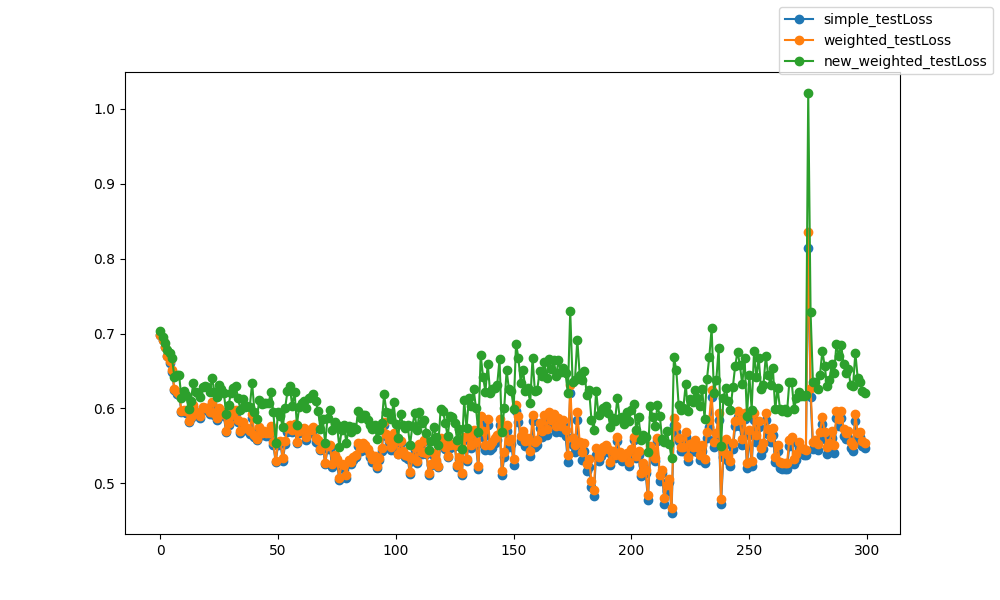

The data file committed next to this chart (first rows):
epoch, epoch, simple_testLoss, weighted_testLoss, new_weighted_testLoss
0, 0, 0.6978, 0.6978, 0.7032
1, 1, 0.6914, 0.6913, 0.6952
2, 2, 0.6819, 0.6819, 0.6871
3, 3, 0.6696, 0.6704, 0.6774
4, 4, 0.6613, 0.6632, 0.6741
5, 5, 0.6485, 0.651, 0.6671
6, 6, 0.6245, 0.6258, 0.642
7, 7, 0.6198, 0.6219, 0.6443
8, 8, 0.6175, 0.6198, 0.6443
9, 9, 0.5957, 0.5972, 0.6144
10, 10, 0.5961, 0.5984, 0.6236
11, 11, 0.5945, 0.5965, 0.6184
12, 12, 0.5824, 0.5837, 0.5998
13, 13, 0.5869, 0.5889, 0.6103
14, 14, 0.6022, 0.605, 0.6335
15, 15, 0.5926, 0.5952, 0.6217
16, 16, 0.591, 0.5937, 0.6201
17, 17, 0.5878, 0.5904, 0.6154
18, 18, 0.5986, 0.6014, 0.6288
19, 19, 0.598, 0.601, 0.6305
20, 20, 0.5984, 0.6013, 0.6289
21, 21, 0.5923, 0.595, 0.6222
22, 22, 0.6058, 0.6089, 0.6401
23, 23, 0.5916, 0.5944, 0.6222
24, 24, 0.5852, 0.5879, 0.6157
25, 25, 0.5969, 0.6, 0.6312
26, 26, 0.5932, 0.5962, 0.6259
27, 27, 0.5896, 0.5924, 0.6209
28, 28, 0.568, 0.5701, 0.5927
29, 29, 0.5782, 0.5804, 0.6047
30, 30, 0.5888, 0.5915, 0.6206
31, 31, 0.5927, 0.5958, 0.6271
32, 32, 0.5944, 0.5976, 0.6302
33, 33, 0.5814, 0.5841, 0.614
34, 34, 0.567, 0.5696, 0.5985
35, 35, 0.5785, 0.5813, 0.6122
36, 36, 0.5714, 0.5739, 0.6018
37, 37, 0.5709, 0.5736, 0.6035
38, 38, 0.5664, 0.5694, 0.6021
39, 39, 0.5879, 0.5922, 0.6338
40, 40, 0.5615, 0.5643, 0.5957
41, 41, 0.5577, 0.5599, 0.5858
42, 42, 0.5715, 0.575, 0.6108
43, 43, 0.5642, 0.5678, 0.6058
44, 44, 0.5661, 0.5698, 0.6074
45, 45, 0.5635, 0.5673, 0.6068
46, 46, 0.5635, 0.5675, 0.6071
47, 47, 0.5721, 0.5768, 0.6221
48, 48, 0.5514, 0.5552, 0.5949
49, 49, 0.5287, 0.5303, 0.5542
50, 50, 0.5509, 0.5548, 0.5956
51, 51, 0.554, 0.5568, 0.5893
52, 52, 0.5303, 0.5341, 0.5749
53, 53, 0.5521, 0.5563, 0.6007
54, 54, 0.5692, 0.5741, 0.6227
55, 55, 0.5721, 0.5775, 0.6294
56, 56, 0.568, 0.5709, 0.6034
57, 57, 0.575, 0.5792, 0.6223
58, 58, 0.5533, 0.5551, 0.5784
59, 59, 0.5675, 0.5703, 0.6022
... 240 more rows
